Run: headless pygame with SDL's dummy video driver; simulated clock (each Clock.tick advances the game by its frame time, no real sleeping); random seed 0; keys injected as events and as key.get_pressed() state; no mouse input.
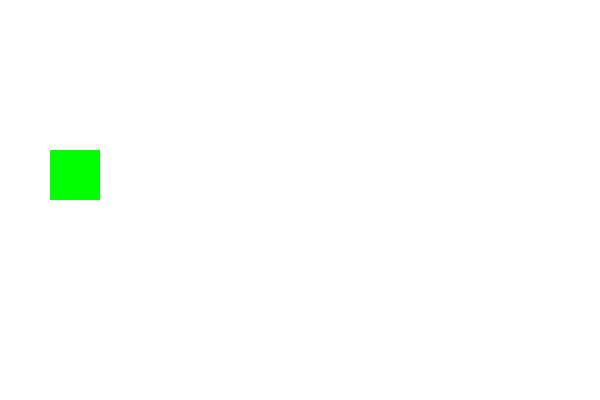
Frame 1 of 4 · flips 1–60 · no input
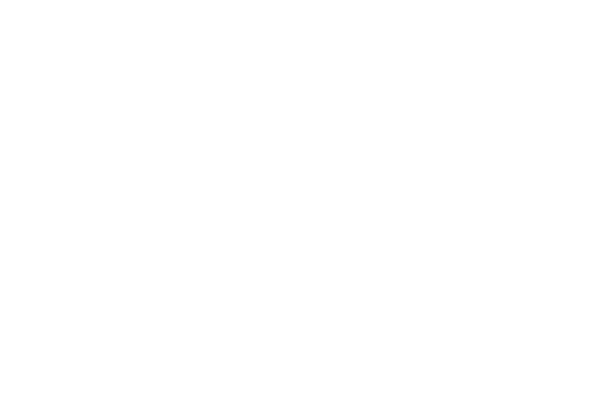
Frame 2 of 4 · flips 61–180 · tapped SPACE, RETURN · held RIGHT (→), D
Frame 3 of 4 · flips 181–300 · held DOWN (↓), S · screen unchanged from frame 2, image omitted
Frame 4 of 4 · flips 301–420 · held LEFT (←), A, UP (↑), W · screen unchanged from frame 3, image omitted

The pygame program that drew these frames:

import pygame
import sys

"""
Aufgabe: Interaktives Pygame-Spiel mit zusätzlichen Bewegungen

Vervollständige den folgenden Python-Code mit den richtigen Befehlen aus dem Pygame-Modul.
Die Aufgabe umfasst das Erstellen eines Fensters, das Zeichnen von Objekten, das Hinzufügen
von Bewegung in alle Richtungen und das Behandeln von Tastatureingaben.
"""

# Teil 1: Initialisierung von Pygame und Erstellung des Fensters
pygame.init()
window = pygame.display.set_mode((600, 400))  # Lücke 1: Fenstergrösse

# Teil 2: Definieren von Farben und Geschwindigkeit
schwarz = (0, 0, 0)  # Lücke 2: RGB-Farbwert für Schwarz
weiss = (255, 255, 255)  # Lücke 3: RGB-Farbwert für Weiss
grün = (0, 255, 0)  # Lücke 4: RGB-Farbwert für Grün
spieler_farbe = grün
spieler_breite = 50  # Lücke 5: Breite des Spieler-Rechtecks
spieler_hoehe = 50  # Lücke 6: Höhe des Spieler-Rechtecks
spieler_x = 50  # Lücke 7: Startposition X des Spielers
spieler_y = 150  # Lücke 8: Startposition Y des Spielers
spieler_geschwindigkeit = 5  # Lücke 9: Geschwindigkeit des Spielers

# Teil 3: Schleife für das Spiel
def spiel():
    global spieler_x, spieler_y  # Wir verwenden die globalen Variablen hier
    clock = pygame.time.Clock()
    while True:
        for event in pygame.event.get():
            if event.type == pygame.QUIT:
                pygame.quit()
                sys.exit()

        keys = pygame.key.get_pressed()
        if keys[pygame.K_UP]:
            spieler_y -= spieler_geschwindigkeit  # Lücke 10: Änderung der Y-Position beim Drücken von oben
        elif keys[pygame.K_DOWN]:
            spieler_y += spieler_geschwindigkeit  # Lücke 11: Änderung der Y-Position beim Drücken von unten
        elif keys[pygame.K_LEFT]:
            spieler_x -= spieler_geschwindigkeit  # Lücke 12: Änderung der X-Position beim Drücken von links
        elif keys[pygame.K_RIGHT]:
            spieler_x += spieler_geschwindigkeit  # Lücke 13: Änderung der X-Position beim Drücken von rechts

        window.fill(weiss)  # Lücke 14: Hintergrundfarbe des Fensters

        pygame.draw.rect(window, spieler_farbe, (spieler_x, spieler_y, spieler_breite, spieler_hoehe))  # Lücke 15: Zeichnen des Spielers

        pygame.display.update()
        clock.tick(30)  # Lücke 16: Framerate des Spiels


# Teil 4: Hauptprogramm
def main():
    spiel()


# Aufruf des Hauptprogramms
if __name__ == "__main__":
    main()
